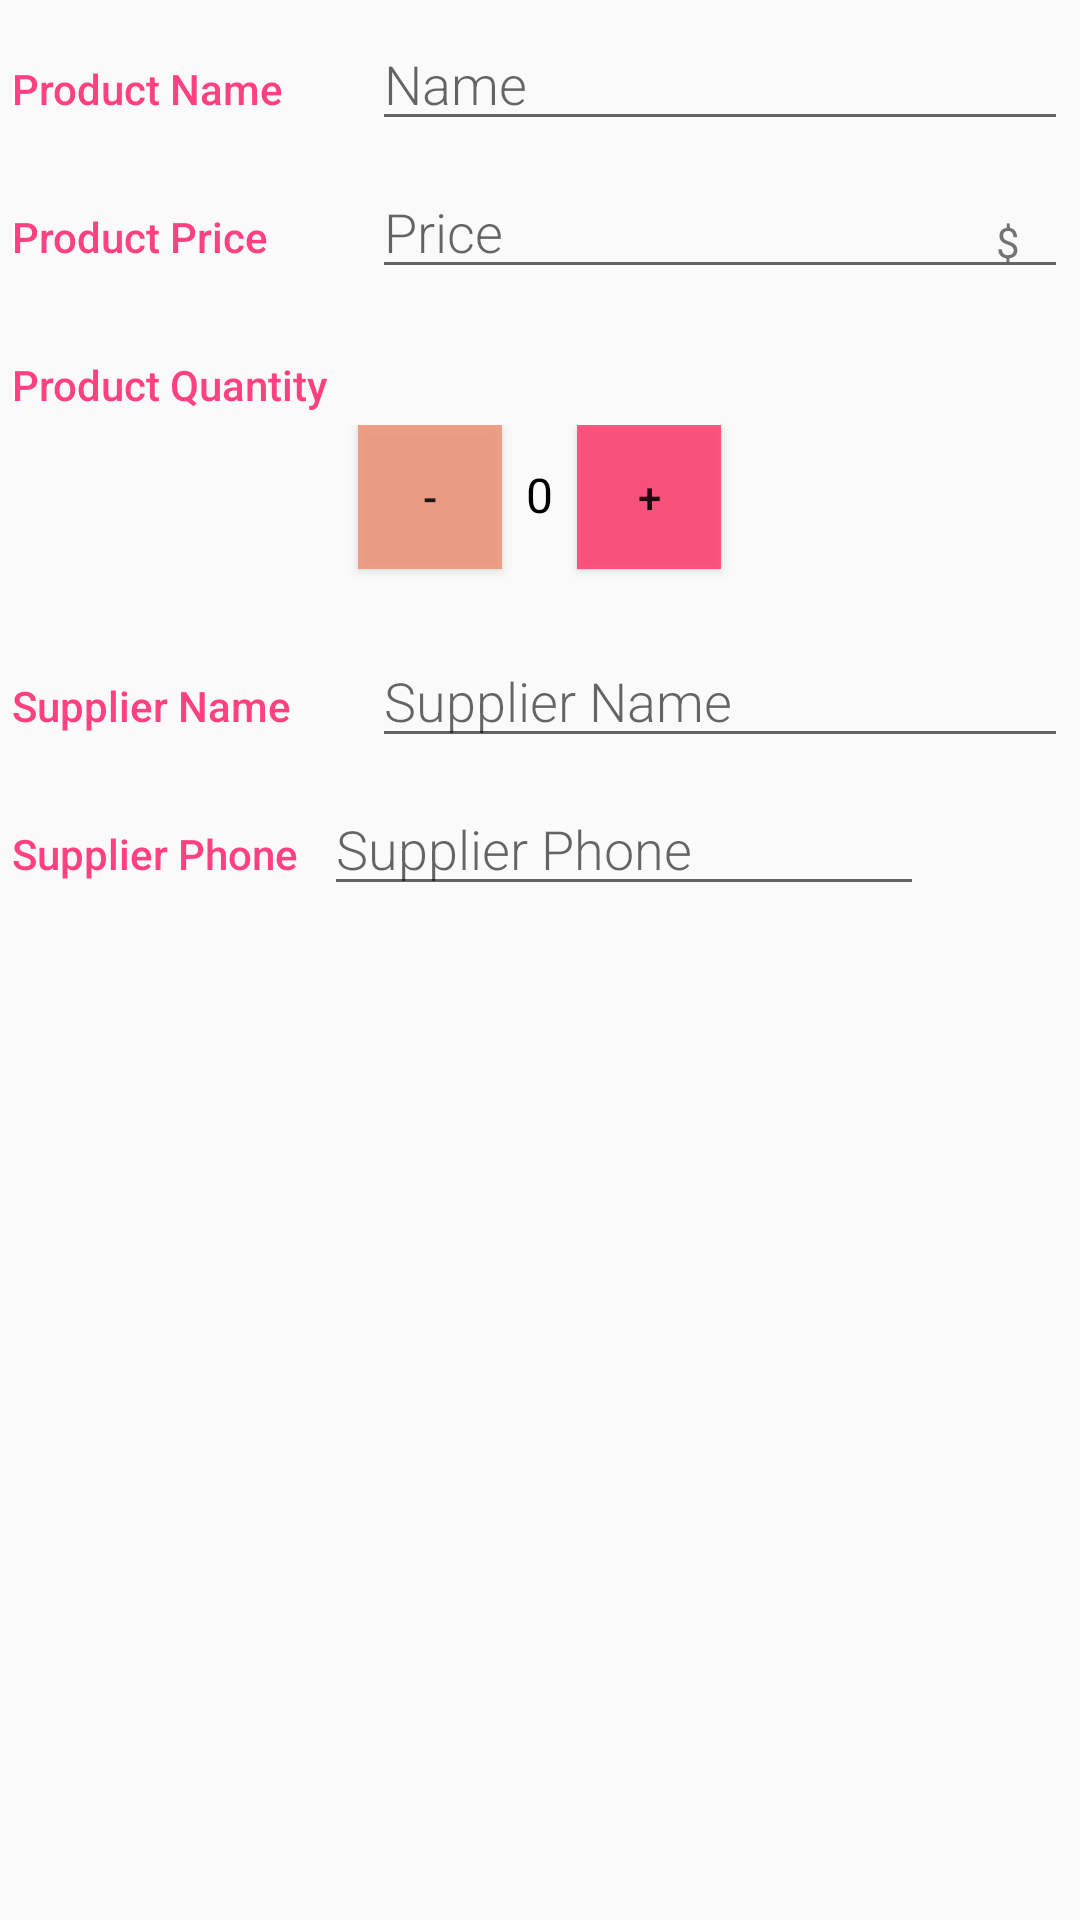

Write the Android layout XML for this screen, with the resource values it uses.
<!-- AndroidManifest.xml: application theme AppTheme -->
<!-- res/layout/activity_editor.xml -->
<?xml version="1.0" encoding="utf-8"?>
<LinearLayout xmlns:android="http://schemas.android.com/apk/res/android"
    xmlns:app="http://schemas.android.com/apk/res-auto"
    xmlns:tools="http://schemas.android.com/tools"
    android:layout_width="match_parent"
    android:layout_height="match_parent"
    android:orientation="vertical"
    tools:context="com.example.android.product.EditorActivity">

    <LinearLayout

        android:layout_width="match_parent"
        android:layout_height="wrap_content"
        android:padding="4dp">

        <TextView
            style="@style/CategoryStyle"
            android:fontFamily="sans-serif-medium"
            android:text="@string/product_name" />

        <EditText
            android:id="@+id/edit_product_name"
            style="@style/EditorFieldStyle"
            android:layout_marginLeft="4dp"
            android:fontFamily="sans-serif-light"
            android:hint="@string/hint_product_name"
            android:inputType="textCapWords" />

    </LinearLayout>

    <LinearLayout
        android:id="@+id/container_measurement"
        android:layout_width="match_parent"
        android:layout_height="wrap_content"
        android:orientation="horizontal"
        android:padding="4dp">
        <TextView
            style="@style/CategoryStyle"
            android:fontFamily="sans-serif-medium"
            android:text="@string/product_price" />
        <RelativeLayout
            android:layout_width="0dp"
            android:layout_height="wrap_content"
            android:layout_marginLeft="4dp"
            android:layout_weight="2">
            <EditText
                android:id="@+id/edit_product_price"
                android:layout_width="match_parent"
                android:layout_height="wrap_content"
                android:fontFamily="sans-serif-light"
                android:hint="@string/hint_product_price"
                android:inputType="number" />
            <TextView
                android:id="@+id/label_price_units"
                style="@style/EditorUnitsStyle"
                android:text="$" />
        </RelativeLayout>
    </LinearLayout>

    <LinearLayout
        android:layout_width="match_parent"
        android:layout_height="wrap_content"
        android:padding="4dp">

        <TextView
            style="@style/CategoryStyle"
            android:fontFamily="sans-serif-medium"
            android:text="@string/product_quantity" />
    </LinearLayout>

    <LinearLayout
        android:layout_width="match_parent"
        android:layout_height="wrap_content"
        android:gravity="center_horizontal">

        <Button
            android:id="@+id/decrement"
            android:layout_width="48dp"
            android:layout_height="48dp"
            android:layout_marginBottom="16dp"
            android:layout_marginRight="8dp"
            android:background="@color/decrement"
            android:text="-" />

        <TextView
            android:id="@+id/text_product_quantity"
            android:layout_width="wrap_content"
            android:layout_height="wrap_content"
            android:text="@string/initial_quantity_value"
            android:textColor="@color/black"
            android:textSize="16sp" />

        <Button
            android:id="@+id/increment"
            android:layout_width="48dp"
            android:layout_height="48dp"
            android:layout_marginLeft="8dp"
            android:background="@color/increment"
            android:text="+" />
    </LinearLayout>

    <LinearLayout
        android:layout_width="match_parent"
        android:layout_height="wrap_content"
        android:padding="4dp">

        <TextView
            style="@style/CategoryStyle"
            android:fontFamily="sans-serif-medium"
            android:text="@string/supplier_name" />

        <EditText
            android:id="@+id/edit_supplier_name"
            style="@style/EditorFieldStyle"
            android:layout_marginLeft="4dp"
            android:fontFamily="sans-serif-light"
            android:hint="@string/hint_supplier_name"
            android:inputType="textCapWords" />
    </LinearLayout>

    <LinearLayout
        android:layout_width="match_parent"
        android:layout_height="wrap_content"
        android:padding="4dp">

        <TextView
            style="@style/CategoryStyle"
            android:fontFamily="sans-serif-medium"
            android:text="@string/supplier_phone" />

        <EditText
            android:id="@+id/edit_supplier_phone"
            style="@style/EditorFieldStyle"
            android:layout_marginLeft="4dp"
            android:fontFamily="sans-serif-light"
            android:hint="@string/hint_supplier_phone"
            android:inputType="phone" />

        <Button
            android:id="@+id/button_call"
            android:layout_width="48dp"
            android:layout_height="48dp"
            android:background="@drawable/ic_call_black_24dp" />
    </LinearLayout>
</LinearLayout>
<!-- resources referenced by this layout -->
<resources>
  <color name="black">#000000</color>
  <color name="decrement">#d2ef9171</color>
  <color name="increment">#c8ff2f63</color>
  <string name="hint_product_name">Name</string>
  <string name="hint_product_price">Price</string>
  <string name="hint_supplier_name">Supplier Name</string>
  <string name="hint_supplier_phone">Supplier Phone</string>
  <string name="initial_quantity_value">0</string>
  <string name="product_name">Product Name</string>
  <string name="product_price">Product Price</string>
  <string name="product_quantity">Product Quantity</string>
  <string name="supplier_name">Supplier Name</string>
  <string name="supplier_phone">Supplier Phone</string>
  <style name="CategoryStyle">
          <item name="android:layout_height">wrap_content</item>
          <item name="android:layout_width">0dp</item>
          <item name="android:layout_weight">1</item>
          <item name="android:paddingTop">16dp</item>
          <item name="android:textColor">@color/colorAccent</item>
          <item name="android:textAppearance">?android:textAppearanceSmall</item>
      </style>
  <style name="EditorFieldStyle">
          <item name="android:layout_height">wrap_content</item>
          <item name="android:layout_width">0dp</item>
          <item name="android:layout_weight">2</item>
          <item name="android:textAppearance">?android:textAppearanceMedium</item>
      </style>
  <style name="EditorUnitsStyle">
          <item name="android:layout_height">wrap_content</item>
          <item name="android:layout_width">wrap_content</item>
          <item name="android:layout_alignParentRight">true</item>
          <item name="android:paddingRight">16dp</item>
          <item name="android:paddingTop">16dp</item>
          <item name="android:textAppearance">?android:textAppearanceSmall</item>
      </style>
  <style name="AppTheme" parent="Theme.AppCompat.Light.DarkActionBar">
          
          <item name="colorPrimary">@color/colorPrimary</item>
          <item name="colorPrimaryDark">@color/colorPrimaryDark</item>
          <item name="colorAccent">@color/colorAccent</item>
      </style>
  <color name="colorAccent">#FF4081</color>
  <color name="colorPrimary">#c74ca2</color>
  <color name="colorPrimaryDark">#c652af</color>
</resources>
